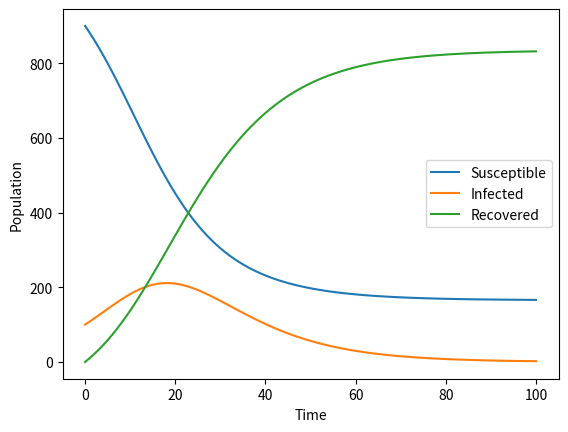

Here is the Python script that generated this plot:
import matplotlib.pyplot as plt


def SIR_model(beta, gamma, S0, I0, R0, T):
    N = S0 + I0 + R0
    S = [S0]
    I = [I0]
    R = [R0]

    dt = 1

    for _ in range(T):
        dS = -beta * S[-1] * I[-1] / N
        dI = beta * S[-1] * I[-1] / N - gamma * I[-1]
        dR = gamma * I[-1]

        S.append(S[-1] + dt * dS)
        I.append(I[-1] + dt * dI)
        R.append(R[-1] + dt * dR)

    return S, I, R


beta = 0.2
gamma = 0.1
S0 = 900
I0 = 100
R0 = 0
T = 100

S, I, R = SIR_model(beta, gamma, S0, I0, R0, T)

plt.plot(S, label='Susceptible')
plt.plot(I, label='Infected')
plt.plot(R, label='Recovered')
plt.xlabel('Time')
plt.ylabel('Population')
plt.legend()
plt.show()

